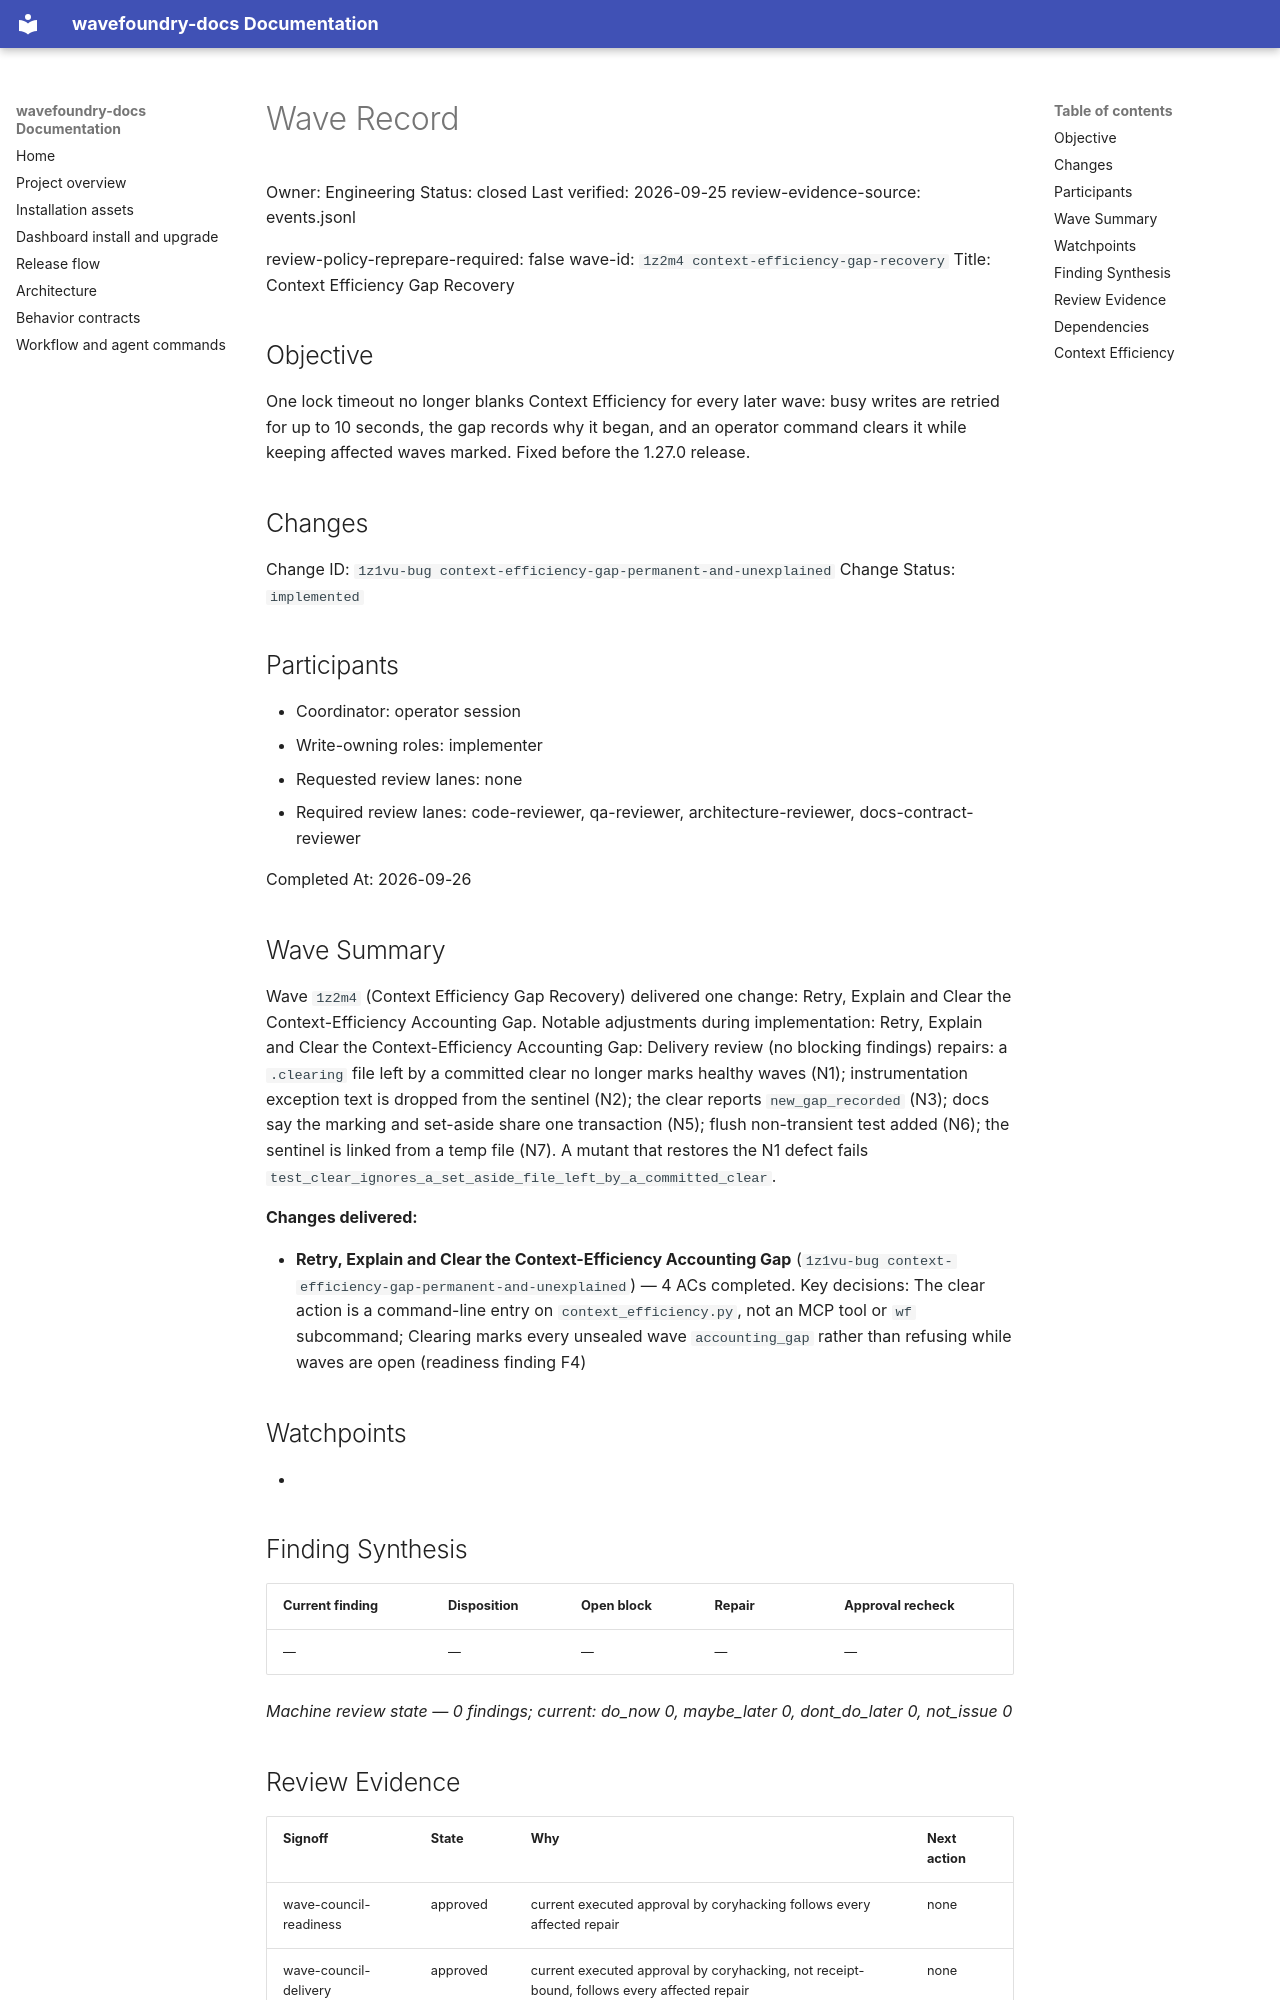

repository: coryhacking/wavefoundry · page: waves/1z2m4 context-efficiency-gap-recovery/wave/index.html · generator: mkdocs

# Wave Record

Owner: Engineering
Status: closed
Last verified: 2026-09-25
review-evidence-source: events.jsonl

review-policy-reprepare-required: false
wave-id: `1z2m4 context-efficiency-gap-recovery`
Title: Context Efficiency Gap Recovery

## Objective

One lock timeout no longer blanks Context Efficiency for every later wave: busy writes are retried for up to 10 seconds, the gap records why it began, and an operator command clears it while keeping affected waves marked. Fixed before the 1.27.0 release.

## Changes

Change ID: `1z1vu-bug context-efficiency-gap-permanent-and-unexplained`
Change Status: `implemented`

## Participants

- Coordinator: operator session
- Write-owning roles: implementer
- Requested review lanes: none
- Required review lanes: code-reviewer, qa-reviewer, architecture-reviewer, docs-contract-reviewer

Completed At: 2026-09-26

## Wave Summary

Wave `1z2m4` (Context Efficiency Gap Recovery) delivered one change: Retry, Explain and Clear the Context-Efficiency Accounting Gap. Notable adjustments during implementation: Retry, Explain and Clear the Context-Efficiency Accounting Gap: Delivery review (no blocking findings) repairs: a `.clearing` file left by a committed clear no longer marks healthy waves (N1); instrumentation exception text is dropped from the sentinel (N2); the clear reports `new_gap_recorded` (N3); docs say the marking and set-aside share one transaction (N5); flush non-transient test added (N6); the sentinel is linked from a temp file (N7). A mutant that restores the N1 defect fails `test_clear_ignores_a_set_aside_file_left_by_a_committed_clear`.

**Changes delivered:**

- **Retry, Explain and Clear the Context-Efficiency Accounting Gap** (`1z1vu-bug context-efficiency-gap-permanent-and-unexplained`) — 4 ACs completed. Key decisions: The clear action is a command-line entry on `context_efficiency.py`, not an MCP tool or `wf` subcommand; Clearing marks every unsealed wave `accounting_gap` rather than refusing while waves are open (readiness finding F4)
## Watchpoints

- <Add watchpoint, follow-up, or blocking notes here — coordination constraints, sequencing, or guard requirements.>

## Finding Synthesis

<!-- wave:finding-synthesis begin -->
| Current finding | Disposition | Open block | Repair | Approval recheck |
| --- | --- | --- | --- | --- |
| — | — | — | — | — |

*Machine review state — 0 findings; current: do_now 0, maybe_later 0, dont_do_later 0, not_issue 0*
<!-- wave:finding-synthesis end -->

## Review Evidence

<!-- wave:review-status begin -->
| Signoff | State | Why | Next action |
| --- | --- | --- | --- |
| wave-council-readiness | approved | current executed approval by coryhacking follows every affected repair | none |
| wave-council-delivery | approved | current executed approval by coryhacking, not receipt-bound, follows every affected repair | none |
| code-reviewer | approved | current executed approval by coryhacking, not receipt-bound, follows every affected repair | none |
| qa-reviewer | approved | current executed approval by coryhacking, not receipt-bound, follows every affected repair | none |
| architecture-reviewer | approved | current executed approval by coryhacking, not receipt-bound, follows every affected repair | none |
| docs-contract-reviewer | approved | current executed approval by coryhacking, not receipt-bound, follows every affected repair | none |
| operator-signoff | approved | current executed approval by coryhacking, not receipt-bound, follows every affected repair | none |
<!-- wave:review-status end -->

- operator-signoff: <approved when operator confirms closure>

## Dependencies

- No external wave dependencies. Declare intra-wave dependencies with a `Depends On:` line containing full backticked change ids in each change's block under `## Changes`.
